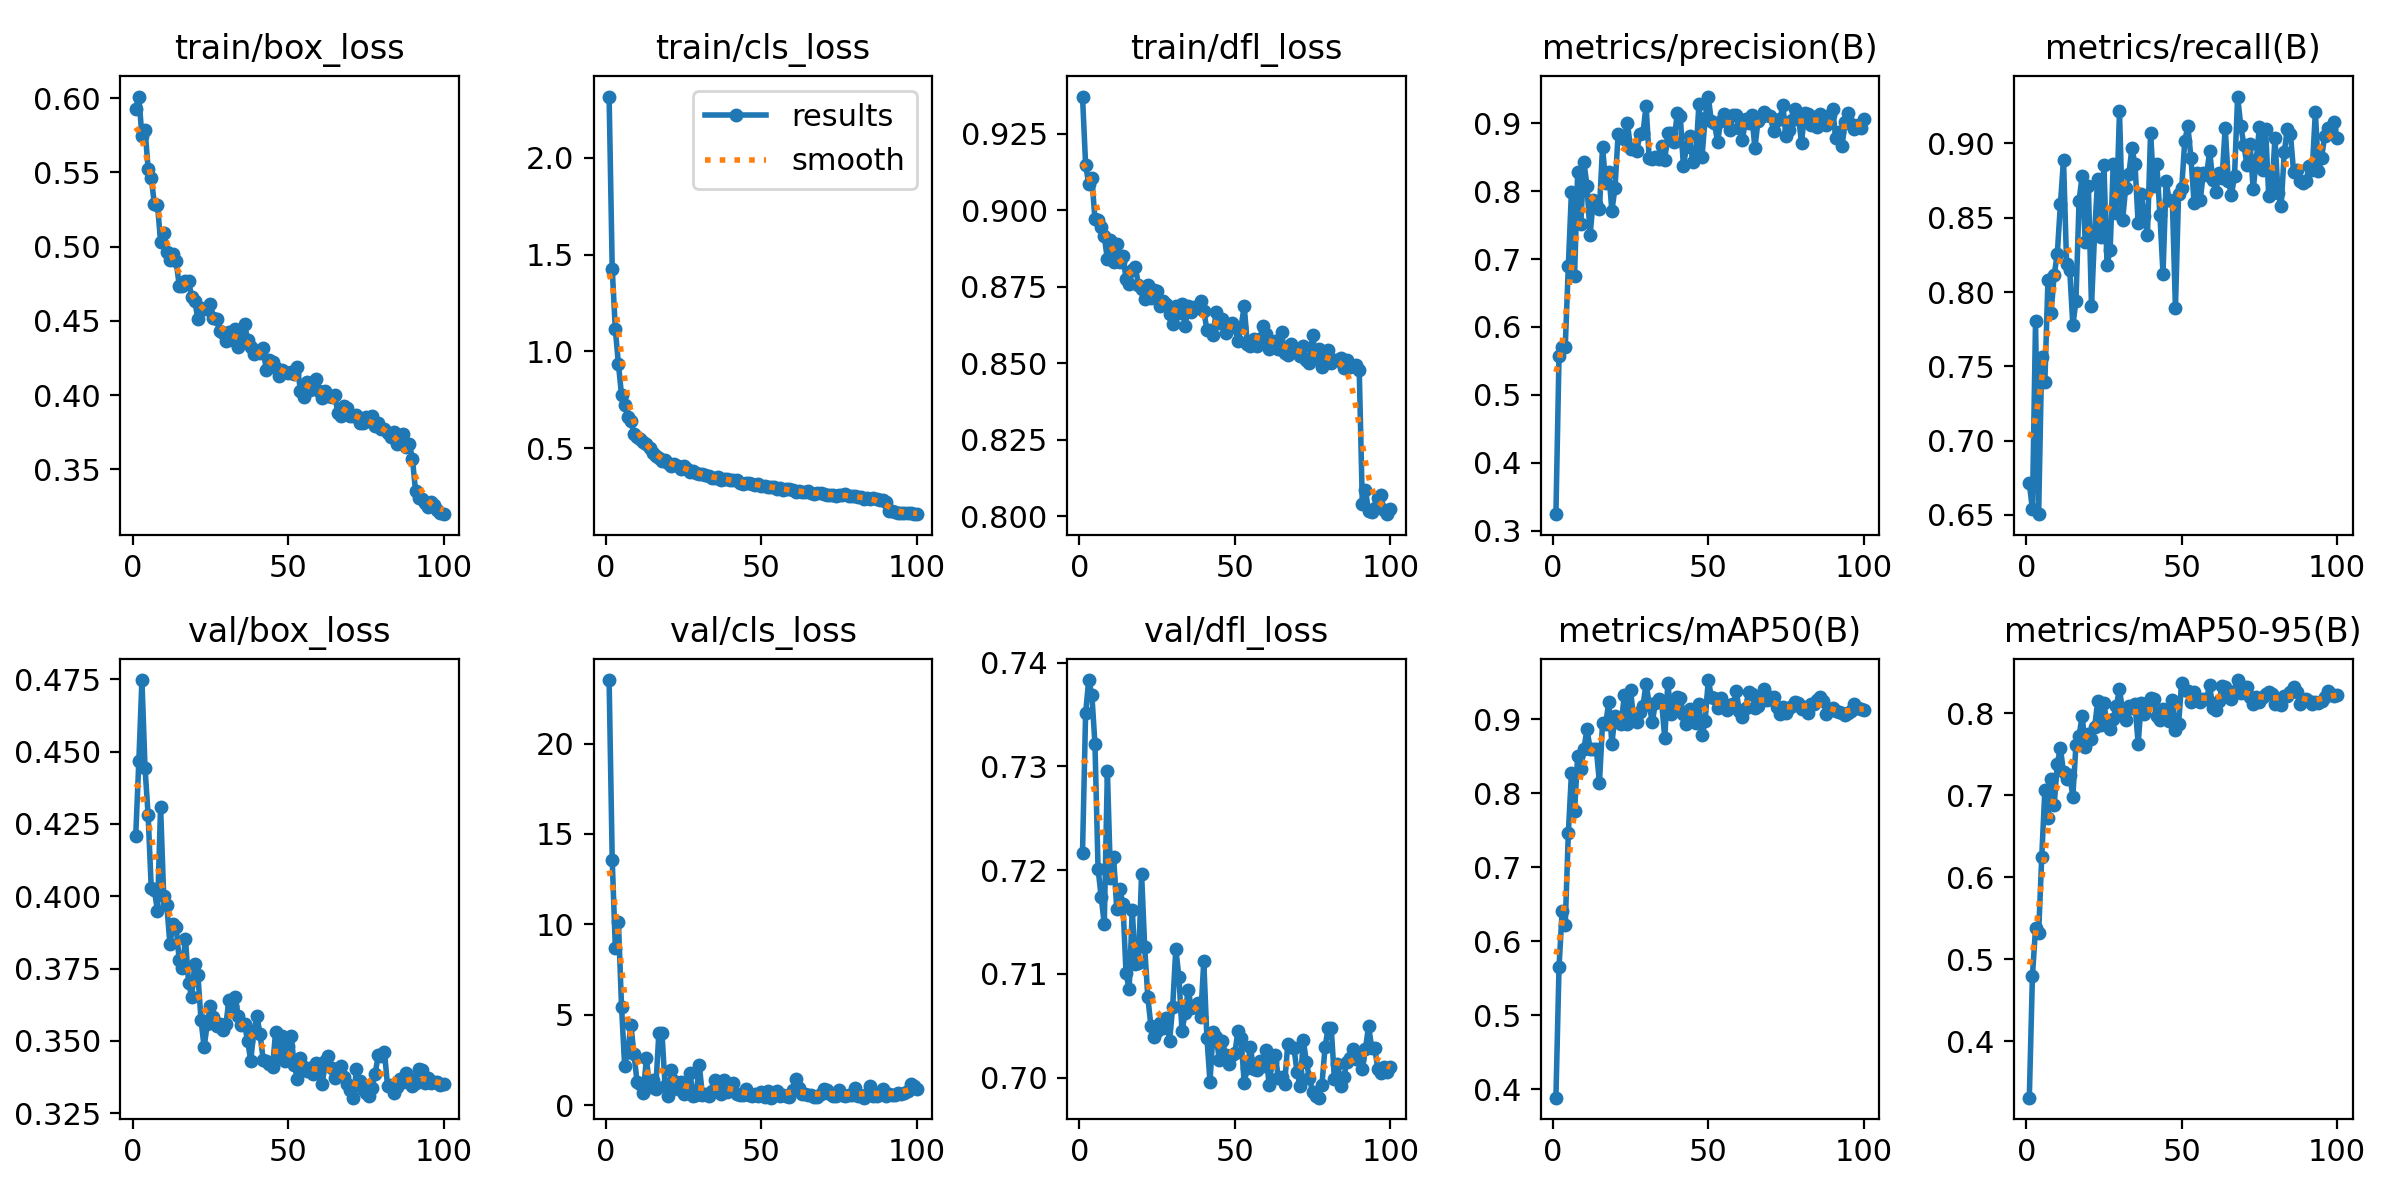

Values plotted in this chart, from the file beside it:
epoch, time, train/box_loss, train/cls_loss, train/dfl_loss, metrics/precision(B), metrics/recall(B), metrics/mAP50(B), metrics/mAP50-95(B), val/box_loss, val/cls_loss, val/dfl_loss, lr/pg0, lr/pg1, lr/pg2
1, 273.8, 0.5928, 2.317, 0.9371, 0.3245, 0.6713, 0.3885, 0.3314, 0.4208, 23.51, 0.7217, 0.000414, 0.000414, 0.000414
2, 353.2, 0.6011, 1.428, 0.9148, 0.5574, 0.6539, 0.5646, 0.4797, 0.4466, 13.57, 0.7351, 0.0008225, 0.0008225, 0.0008225
3, 433.8, 0.5744, 1.114, 0.9086, 0.5703, 0.7803, 0.6406, 0.5378, 0.4748, 8.723, 0.7383, 0.001223, 0.001223, 0.001223
4, 517.3, 0.5789, 0.9343, 0.9107, 0.5704, 0.6505, 0.6215, 0.5322, 0.4443, 10.12, 0.7369, 0.001213, 0.001213, 0.001213
5, 600.3, 0.5525, 0.774, 0.8971, 0.6904, 0.7564, 0.7463, 0.6253, 0.4279, 5.445, 0.7322, 0.0012, 0.0012, 0.0012
6, 684.9, 0.5464, 0.7256, 0.897, 0.7994, 0.7396, 0.827, 0.7065, 0.4027, 2.203, 0.7201, 0.001188, 0.001188, 0.001188
7, 766, 0.5288, 0.6637, 0.8946, 0.6749, 0.8082, 0.7757, 0.6731, 0.4022, 2.974, 0.7174, 0.001176, 0.001176, 0.001176
8, 851.2, 0.5283, 0.6389, 0.8915, 0.8285, 0.786, 0.8507, 0.7203, 0.3949, 4.441, 0.7148, 0.001163, 0.001163, 0.001163
9, 936.2, 0.5034, 0.5737, 0.8839, 0.7518, 0.8115, 0.8329, 0.6884, 0.431, 2.855, 0.7296, 0.001151, 0.001151, 0.001151
10, 1021, 0.5094, 0.5586, 0.8902, 0.8423, 0.8258, 0.86, 0.7385, 0.4, 1.275, 0.7193, 0.001139, 0.001139, 0.001139
11, 1105, 0.4965, 0.5477, 0.883, 0.8081, 0.8591, 0.8859, 0.758, 0.3969, 1.188, 0.7213, 0.001126, 0.001126, 0.001126
12, 1185, 0.4911, 0.5309, 0.8889, 0.7355, 0.8891, 0.8601, 0.728, 0.3834, 0.7066, 0.7163, 0.001114, 0.001114, 0.001114
13, 1267, 0.4953, 0.5226, 0.883, 0.7863, 0.8186, 0.8593, 0.7203, 0.3905, 2.612, 0.7181, 0.001102, 0.001102, 0.001102
14, 1348, 0.4902, 0.4988, 0.8852, 0.7804, 0.8149, 0.8596, 0.7248, 0.3895, 1.011, 0.7168, 0.001089, 0.001089, 0.001089
15, 1427, 0.4737, 0.4756, 0.8776, 0.7735, 0.7776, 0.8139, 0.6987, 0.3778, 1.376, 0.7101, 0.001077, 0.001077, 0.001077
16, 1509, 0.4736, 0.4612, 0.8758, 0.8652, 0.7939, 0.8944, 0.7615, 0.3751, 0.9174, 0.7085, 0.001064, 0.001064, 0.001064
17, 1591, 0.4766, 0.4497, 0.8804, 0.8112, 0.8615, 0.8931, 0.7728, 0.3854, 4.009, 0.7161, 0.001052, 0.001052, 0.001052
18, 1672, 0.4766, 0.4355, 0.8813, 0.8277, 0.8783, 0.9233, 0.7969, 0.3701, 4.022, 0.7109, 0.00104, 0.00104, 0.00104
19, 1753, 0.4662, 0.4394, 0.8757, 0.7711, 0.8334, 0.867, 0.7594, 0.3652, 1.061, 0.7111, 0.001027, 0.001027, 0.001027
20, 1831, 0.4635, 0.4213, 0.8741, 0.8044, 0.8711, 0.9042, 0.775, 0.3767, 0.5418, 0.7197, 0.001015, 0.001015, 0.001015
21, 1913, 0.451, 0.4082, 0.8711, 0.8833, 0.7905, 0.8954, 0.7685, 0.3729, 1.979, 0.7126, 0.001002, 0.001002, 0.001002
22, 1993, 0.4584, 0.419, 0.8755, 0.8813, 0.8398, 0.8929, 0.783, 0.3574, 1.326, 0.7078, 0.0009901, 0.0009901, 0.0009901
23, 2074, 0.4579, 0.4063, 0.8712, 0.8764, 0.8763, 0.9325, 0.8149, 0.3478, 0.8912, 0.705, 0.0009778, 0.0009778, 0.0009778
24, 2153, 0.4577, 0.3944, 0.8741, 0.9005, 0.837, 0.8929, 0.7853, 0.3558, 1.273, 0.7039, 0.0009654, 0.0009654, 0.0009654
25, 2233, 0.4614, 0.4083, 0.8737, 0.8626, 0.8853, 0.9396, 0.8126, 0.3622, 0.6143, 0.7045, 0.000953, 0.000953, 0.000953
26, 2314, 0.4518, 0.3931, 0.8687, 0.8616, 0.8185, 0.9001, 0.7853, 0.3582, 0.7322, 0.7053, 0.0009406, 0.0009406, 0.0009406
27, 2399, 0.4513, 0.3793, 0.8704, 0.8585, 0.8284, 0.8957, 0.7812, 0.355, 1.802, 0.7048, 0.0009283, 0.0009283, 0.0009283
28, 2483, 0.4431, 0.382, 0.8695, 0.8841, 0.8864, 0.91, 0.7937, 0.3559, 0.529, 0.7058, 0.0009159, 0.0009159, 0.0009159
29, 2563, 0.442, 0.3742, 0.8662, 0.8856, 0.8533, 0.9181, 0.8089, 0.3537, 0.548, 0.7035, 0.0009035, 0.0009035, 0.0009035
30, 2645, 0.4362, 0.3657, 0.8628, 0.9256, 0.9216, 0.9478, 0.8303, 0.3558, 2.236, 0.7068, 0.0008911, 0.0008911, 0.0008911
31, 2728, 0.4424, 0.3686, 0.8686, 0.8485, 0.8484, 0.9201, 0.8019, 0.3641, 0.5702, 0.7124, 0.0008787, 0.0008787, 0.0008787
32, 2811, 0.4373, 0.3605, 0.8665, 0.8474, 0.8703, 0.8955, 0.7923, 0.362, 0.6076, 0.7097, 0.0008664, 0.0008664, 0.0008664
33, 2894, 0.4444, 0.3561, 0.8692, 0.8499, 0.8793, 0.9221, 0.8088, 0.3652, 0.5119, 0.7045, 0.000854, 0.000854, 0.000854
34, 2976, 0.4326, 0.3452, 0.8621, 0.8475, 0.8966, 0.9274, 0.8071, 0.3585, 0.7801, 0.7062, 0.0008416, 0.0008416, 0.0008416
35, 3061, 0.4363, 0.3438, 0.8688, 0.8664, 0.8859, 0.9236, 0.8114, 0.3554, 1.386, 0.7085, 0.0008293, 0.0008293, 0.0008293
36, 3145, 0.448, 0.3513, 0.8668, 0.8452, 0.8462, 0.874, 0.7632, 0.3557, 1.178, 0.7067, 0.0008169, 0.0008169, 0.0008169
37, 3228, 0.4371, 0.3381, 0.8685, 0.8857, 0.8657, 0.9485, 0.8121, 0.35, 0.6544, 0.7068, 0.0008045, 0.0008045, 0.0008045
38, 3313, 0.4321, 0.3403, 0.8679, 0.8849, 0.8511, 0.9072, 0.7991, 0.3432, 1.413, 0.7072, 0.0007921, 0.0007921, 0.0007921
39, 3397, 0.4278, 0.3417, 0.8703, 0.8719, 0.8387, 0.9164, 0.8126, 0.3535, 0.7336, 0.7058, 0.0007797, 0.0007797, 0.0007797
40, 3480, 0.43, 0.3346, 0.8671, 0.9143, 0.9072, 0.9295, 0.8183, 0.3584, 0.9864, 0.7112, 0.0007674, 0.0007674, 0.0007674
41, 3561, 0.4281, 0.3339, 0.861, 0.9104, 0.8712, 0.9288, 0.8175, 0.3522, 1.235, 0.7039, 0.000755, 0.000755, 0.000755
42, 3645, 0.432, 0.3365, 0.861, 0.8369, 0.8865, 0.9062, 0.7967, 0.3435, 0.6428, 0.6996, 0.0007426, 0.0007426, 0.0007426
43, 3728, 0.4166, 0.3221, 0.8593, 0.8649, 0.8522, 0.8939, 0.7922, 0.3432, 0.5582, 0.7044, 0.0007302, 0.0007302, 0.0007302
44, 3811, 0.424, 0.3172, 0.8669, 0.8806, 0.8123, 0.9136, 0.8055, 0.3421, 0.5712, 0.7039, 0.0007179, 0.0007179, 0.0007179
45, 3898, 0.422, 0.3202, 0.8633, 0.8434, 0.8747, 0.9042, 0.7959, 0.3409, 0.905, 0.7017, 0.0007055, 0.0007055, 0.0007055
46, 3982, 0.4181, 0.321, 0.8645, 0.8512, 0.8617, 0.8952, 0.7908, 0.3531, 0.5848, 0.7035, 0.0006931, 0.0006931, 0.0006931
47, 4064, 0.4126, 0.3148, 0.8599, 0.9282, 0.8615, 0.9203, 0.8166, 0.3444, 0.5372, 0.7022, 0.0006808, 0.0006808, 0.0006808
48, 4144, 0.4172, 0.3117, 0.8619, 0.8508, 0.7892, 0.8779, 0.7796, 0.3518, 0.6106, 0.7013, 0.0006684, 0.0006684, 0.0006684
49, 4224, 0.4156, 0.3148, 0.8632, 0.9078, 0.8657, 0.8972, 0.7869, 0.3429, 0.5221, 0.7022, 0.000656, 0.000656, 0.000656
50, 4306, 0.415, 0.3039, 0.8619, 0.9391, 0.8697, 0.9527, 0.8374, 0.3481, 0.7174, 0.7024, 0.0006436, 0.0006436, 0.0006436
51, 4385, 0.4158, 0.3071, 0.8572, 0.9025, 0.9018, 0.9301, 0.8287, 0.3516, 0.453, 0.7045, 0.0006312, 0.0006312, 0.0006312
52, 4467, 0.4141, 0.3007, 0.8618, 0.8999, 0.9116, 0.928, 0.827, 0.3415, 0.8001, 0.7038, 0.0006189, 0.0006189, 0.0006189
53, 4550, 0.4187, 0.3015, 0.8687, 0.8722, 0.8901, 0.9153, 0.8145, 0.337, 0.4256, 0.6995, 0.0006065, 0.0006065, 0.0006065
54, 4632, 0.4028, 0.3009, 0.8563, 0.9035, 0.8598, 0.9281, 0.8267, 0.3442, 0.6299, 0.7009, 0.0005941, 0.0005941, 0.0005941
55, 4715, 0.3986, 0.2871, 0.8558, 0.9128, 0.88, 0.9208, 0.8181, 0.341, 0.79, 0.703, 0.0005818, 0.0005818, 0.0005818
56, 4796, 0.4088, 0.2956, 0.858, 0.9043, 0.8623, 0.9125, 0.8134, 0.3397, 0.5108, 0.7008, 0.0005694, 0.0005694, 0.0005694
57, 4877, 0.4037, 0.2851, 0.8556, 0.8902, 0.8804, 0.9189, 0.8181, 0.3407, 0.5774, 0.7007, 0.000557, 0.000557, 0.000557
58, 4957, 0.4047, 0.2867, 0.8579, 0.9118, 0.8786, 0.9208, 0.8174, 0.3385, 0.4951, 0.7016, 0.0005446, 0.0005446, 0.0005446
59, 5038, 0.4106, 0.2884, 0.8623, 0.9118, 0.8947, 0.9378, 0.8346, 0.3422, 0.4366, 0.7011, 0.0005322, 0.0005322, 0.0005322
60, 5119, 0.403, 0.2817, 0.8597, 0.8923, 0.8755, 0.9104, 0.8064, 0.3393, 0.829, 0.7027, 0.0005199, 0.0005199, 0.0005199
... 40 more rows
